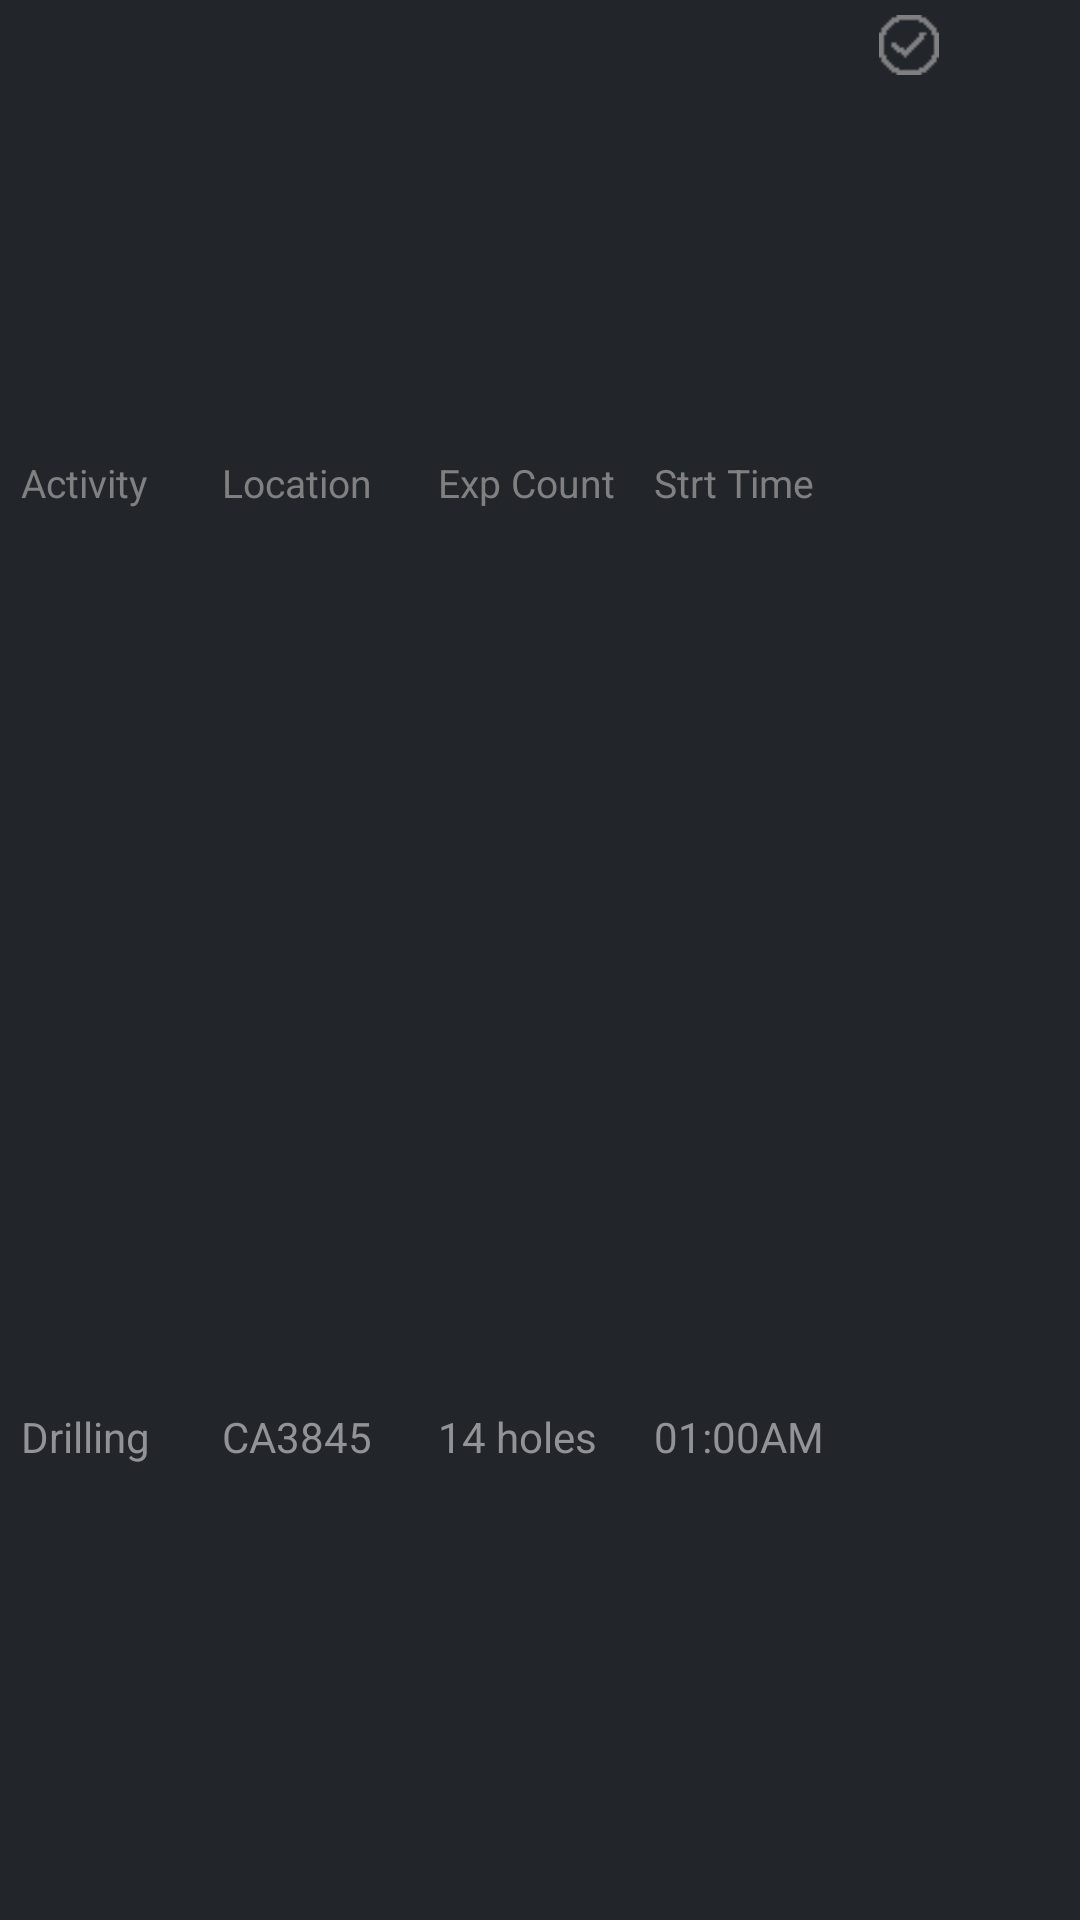

Produce the Android XML layout that renders to this screen, including the resource entries it uses.
<!-- AndroidManifest.xml: application theme AppTheme.NoActionBar -->
<!-- res/layout/completed_task.xml -->
<?xml version="1.0" encoding="utf-8"?>
<LinearLayout xmlns:android="http://schemas.android.com/apk/res/android"
    android:orientation="horizontal"
    android:layout_width="match_parent"
    android:layout_height="wrap_content"
    android:background="#22262b">

    <LinearLayout
        android:layout_width="match_parent"
        android:layout_height="match_parent"
        android:layout_weight="1"
        android:layout_marginLeft="2dp"
        android:layout_marginRight="2dp"
        android:layout_marginTop="2dp"
        android:layout_marginBottom="2dp"
        android:orientation="vertical">

        <TextView
            android:layout_width="match_parent"
            android:layout_height="match_parent"
            android:layout_weight="1"
            android:layout_marginLeft="5dp"
            android:text="Activity"
            android:gravity="left|center"
            android:textSize="13dp"
            android:textColor="#808080"/>

        <TextView
            android:layout_width="match_parent"
            android:layout_height="match_parent"
            android:layout_weight="1"
            android:layout_marginLeft="5dp"
            android:text="Drilling"
            android:id="@+id/tv_comp_actName"
            android:gravity="left|center"
            android:textSize="14dp"
            android:textColor="#919396"/>


    </LinearLayout>

    <LinearLayout
        android:layout_width="match_parent"
        android:layout_height="match_parent"
        android:layout_weight="1"
        android:orientation="vertical"
        android:layout_marginLeft="2dp"
        android:layout_marginRight="2dp"
        android:layout_marginTop="2dp"
        android:layout_marginBottom="2dp">

        <TextView
            android:layout_width="match_parent"
            android:layout_height="match_parent"
            android:layout_weight="1"
            android:text="Location"
            android:gravity="left|center"
            android:textSize="13dp"
            android:textColor="#808080"/>

        <TextView
            android:layout_width="match_parent"
            android:layout_height="match_parent"
            android:layout_weight="1"
            android:id="@+id/tv_comp_location"
            android:text="CA3845"
            android:gravity="left|center"
            android:textSize="14dp"
            android:textColor="#919396"/>

    </LinearLayout>

    <LinearLayout
        android:layout_width="match_parent"
        android:layout_height="match_parent"
        android:layout_weight="1"
        android:orientation="vertical"
        android:layout_marginLeft="2dp"
        android:layout_marginRight="2dp"
        android:layout_marginTop="2dp"
        android:layout_marginBottom="2dp">

        <TextView
            android:layout_width="match_parent"
            android:layout_height="match_parent"
            android:layout_weight="1"
            android:text="Exp Count"
            android:gravity="left|center"
            android:textSize="13dp"
            android:textColor="#808080"/>

        <TextView
            android:layout_width="match_parent"
            android:layout_height="match_parent"
            android:layout_weight="1"
            android:text="14 holes"
            android:gravity="left|center"
            android:textSize="14dp"
            android:id="@+id/tv_comp_expCount"
            android:textColor="#919396"/>

    </LinearLayout>

    <LinearLayout
        android:layout_width="match_parent"
        android:layout_height="match_parent"
        android:layout_weight="1"
        android:orientation="vertical"
        android:layout_marginLeft="2dp"
        android:layout_marginRight="2dp"
        android:layout_marginTop="2dp"
        android:layout_marginBottom="2dp">

        <TextView
            android:layout_width="match_parent"
            android:layout_height="match_parent"
            android:layout_weight="1"
            android:text="Strt Time"
            android:gravity="left|center"
            android:textSize="13dp"
            android:textColor="#808080"/>

        <TextView
            android:layout_width="match_parent"
            android:layout_height="match_parent"
            android:layout_weight="1"
            android:id="@+id/tv_comp_startTime"
            android:text="01:00AM"
            android:gravity="left|center"
            android:textSize="14dp"
            android:textColor="#919396"/>

    </LinearLayout>

   <LinearLayout
       android:layout_width="match_parent"
       android:layout_height="match_parent"
       android:layout_weight="1">
       <ImageView
           android:layout_width="20dp"
           android:layout_height="20dp"

           android:id="@+id/img_completed"
           android:src="@drawable/success2"
           android:layout_margin="5dp"
           >
       </ImageView>

   </LinearLayout>

    

</LinearLayout>
<!-- resources referenced by this layout -->
<resources>
  <!-- drawable success2: png bitmap (drawable, 15526 bytes) -->
  <style name="AppTheme.NoActionBar">
          <item name="windowActionBar">false</item>
          <item name="windowNoTitle">true</item>
      </style>
</resources>
